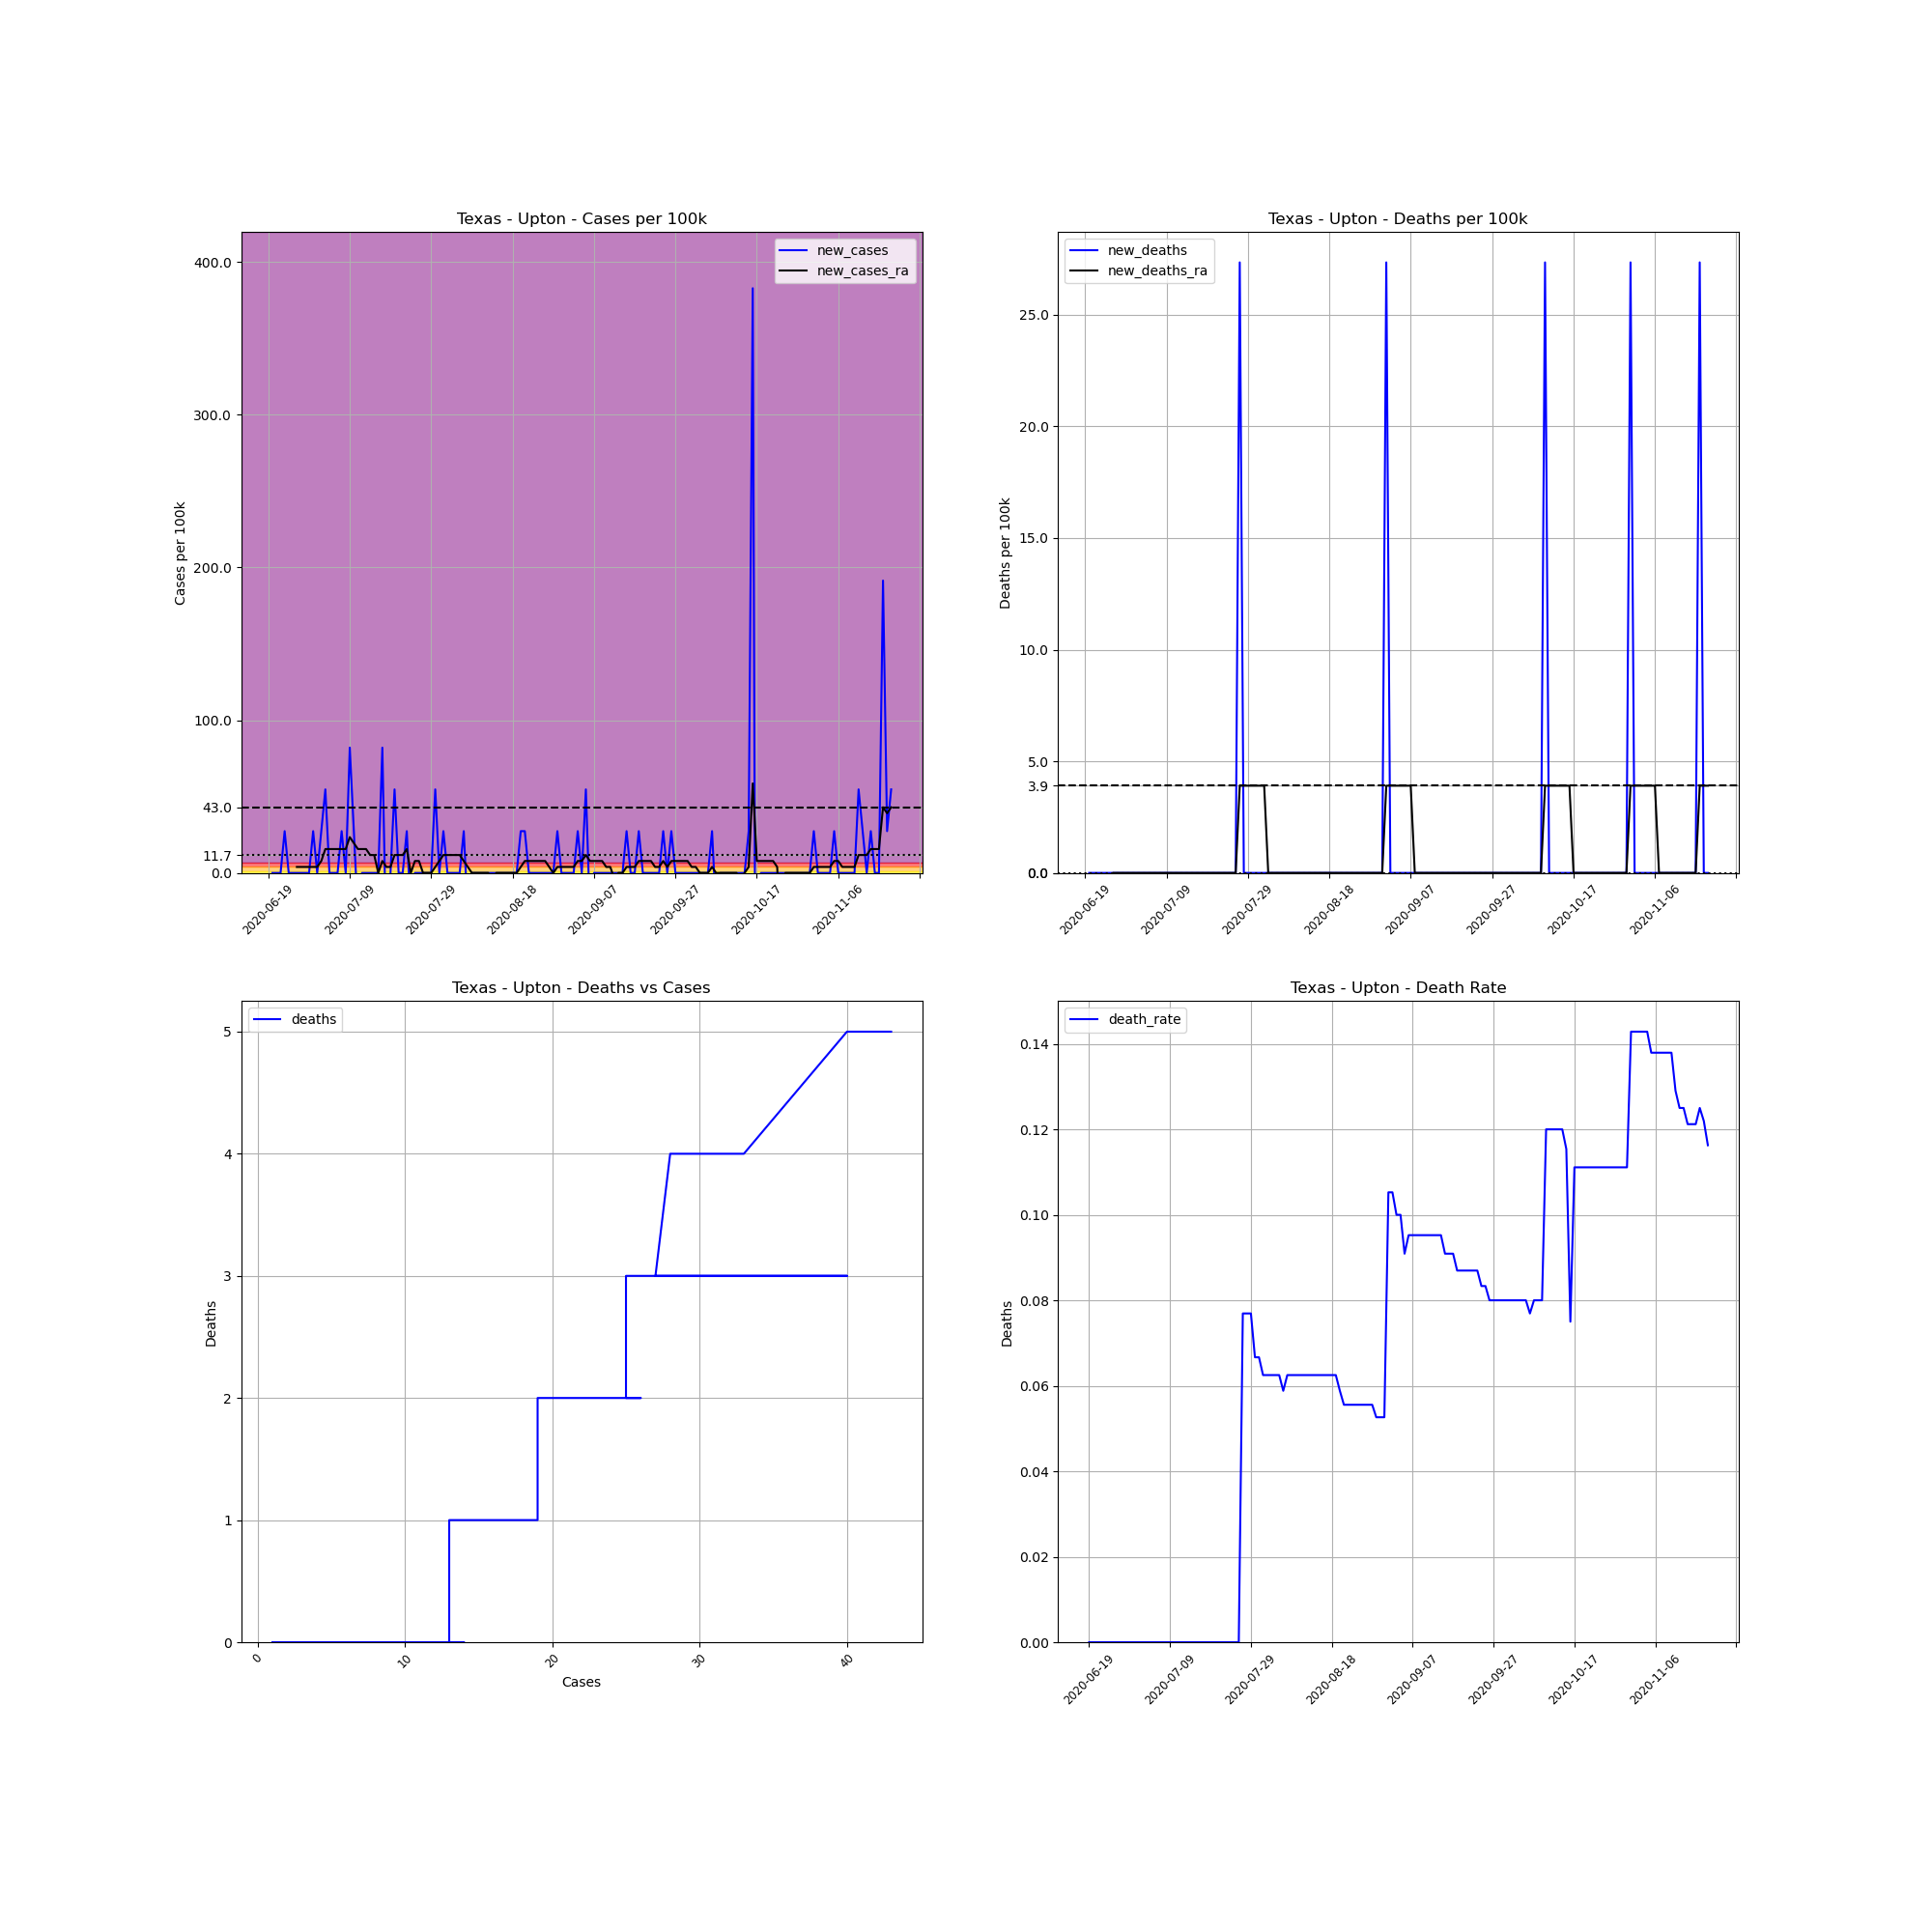

The data file committed next to this chart (first rows):
, date, county, state, fips, cases, deaths, COUNTY, STNAME, CTYNAME, POPESTIMATE2019, cases_per_100k, deaths_per_100k, death_rate, new_cases, new_deaths, new_cases_ra, new_deaths_ra
709301, 2020-06-19, Upton, Texas, 48461, 1, 0, 461, Texas, Upton, 3657, 27.34, 0.0, 0.0, , , , 
709302, 2020-06-20, Upton, Texas, 48461, 1, 0, 461, Texas, Upton, 3657, 27.34, 0.0, 0.0, 0.0, 0.0, , 
709303, 2020-06-21, Upton, Texas, 48461, 1, 0, 461, Texas, Upton, 3657, 27.34, 0.0, 0.0, 0.0, 0.0, , 
709304, 2020-06-22, Upton, Texas, 48461, 1, 0, 461, Texas, Upton, 3657, 27.34, 0.0, 0.0, 0.0, 0.0, , 
709305, 2020-06-23, Upton, Texas, 48461, 2, 0, 461, Texas, Upton, 3657, 54.69, 0.0, 0.0, 27.34, 0.0, , 
709306, 2020-06-24, Upton, Texas, 48461, 2, 0, 461, Texas, Upton, 3657, 54.69, 0.0, 0.0, 0.0, 0.0, , 
709307, 2020-06-25, Upton, Texas, 48461, 2, 0, 461, Texas, Upton, 3657, 54.69, 0.0, 0.0, 0.0, 0.0, , 
709308, 2020-06-26, Upton, Texas, 48461, 2, 0, 461, Texas, Upton, 3657, 54.69, 0.0, 0.0, 0.0, 0.0, 3.906, 0.0
709309, 2020-06-27, Upton, Texas, 48461, 2, 0, 461, Texas, Upton, 3657, 54.69, 0.0, 0.0, 0.0, 0.0, 3.906, 0.0
709310, 2020-06-28, Upton, Texas, 48461, 2, 0, 461, Texas, Upton, 3657, 54.69, 0.0, 0.0, 0.0, 0.0, 3.906, 0.0
709311, 2020-06-29, Upton, Texas, 48461, 2, 0, 461, Texas, Upton, 3657, 54.69, 0.0, 0.0, 0.0, 0.0, 3.906, 0.0
709312, 2020-06-30, Upton, Texas, 48461, 3, 0, 461, Texas, Upton, 3657, 82.03, 0.0, 0.0, 27.34, 0.0, 3.906, 0.0
709313, 2020-07-01, Upton, Texas, 48461, 3, 0, 461, Texas, Upton, 3657, 82.03, 0.0, 0.0, 0.0, 0.0, 3.906, 0.0
709314, 2020-07-02, Upton, Texas, 48461, 4, 0, 461, Texas, Upton, 3657, 109.4, 0.0, 0.0, 27.34, 0.0, 7.813, 0.0
709315, 2020-07-03, Upton, Texas, 48461, 6, 0, 461, Texas, Upton, 3657, 164.1, 0.0, 0.0, 54.69, 0.0, 15.63, 0.0
709316, 2020-07-04, Upton, Texas, 48461, 6, 0, 461, Texas, Upton, 3657, 164.1, 0.0, 0.0, 0.0, 0.0, 15.63, 0.0
709317, 2020-07-05, Upton, Texas, 48461, 6, 0, 461, Texas, Upton, 3657, 164.1, 0.0, 0.0, 0.0, 0.0, 15.63, 0.0
709318, 2020-07-06, Upton, Texas, 48461, 6, 0, 461, Texas, Upton, 3657, 164.1, 0.0, 0.0, 0.0, 0.0, 15.63, 0.0
709319, 2020-07-07, Upton, Texas, 48461, 7, 0, 461, Texas, Upton, 3657, 191.4, 0.0, 0.0, 27.34, 0.0, 15.63, 0.0
709320, 2020-07-08, Upton, Texas, 48461, 7, 0, 461, Texas, Upton, 3657, 191.4, 0.0, 0.0, 0.0, 0.0, 15.63, 0.0
709321, 2020-07-09, Upton, Texas, 48461, 10, 0, 461, Texas, Upton, 3657, 273.4, 0.0, 0.0, 82.03, 0.0, 23.44, 0.0
709322, 2020-07-10, Upton, Texas, 48461, 11, 0, 461, Texas, Upton, 3657, 300.8, 0.0, 0.0, 27.34, 0.0, 19.53, 0.0
709323, 2020-07-11, Upton, Texas, 48461, 10, 0, 461, Texas, Upton, 3657, 273.4, 0.0, 0.0, -27.34, 0.0, 15.63, 0.0
709324, 2020-07-12, Upton, Texas, 48461, 10, 0, 461, Texas, Upton, 3657, 273.4, 0.0, 0.0, 0.0, 0.0, 15.63, 0.0
709325, 2020-07-13, Upton, Texas, 48461, 10, 0, 461, Texas, Upton, 3657, 273.4, 0.0, 0.0, 0.0, 0.0, 15.63, 0.0
709326, 2020-07-14, Upton, Texas, 48461, 10, 0, 461, Texas, Upton, 3657, 273.4, 0.0, 0.0, 0.0, 0.0, 11.72, 0.0
709327, 2020-07-15, Upton, Texas, 48461, 10, 0, 461, Texas, Upton, 3657, 273.4, 0.0, 0.0, 0.0, 0.0, 11.72, 0.0
709328, 2020-07-16, Upton, Texas, 48461, 10, 0, 461, Texas, Upton, 3657, 273.4, 0.0, 0.0, 0.0, 0.0, -4.0602442043434294e-15, 0.0
709329, 2020-07-17, Upton, Texas, 48461, 13, 0, 461, Texas, Upton, 3657, 355.5, 0.0, 0.0, 82.03, 0.0, 7.813, 0.0
709330, 2020-07-18, Upton, Texas, 48461, 11, 0, 461, Texas, Upton, 3657, 300.8, 0.0, 0.0, -54.69, 0.0, 3.906, 0.0
709331, 2020-07-19, Upton, Texas, 48461, 11, 0, 461, Texas, Upton, 3657, 300.8, 0.0, 0.0, 0.0, 0.0, 3.906, 0.0
709332, 2020-07-20, Upton, Texas, 48461, 13, 0, 461, Texas, Upton, 3657, 355.5, 0.0, 0.0, 54.69, 0.0, 11.72, 0.0
709333, 2020-07-21, Upton, Texas, 48461, 13, 0, 461, Texas, Upton, 3657, 355.5, 0.0, 0.0, 0.0, 0.0, 11.72, 0.0
709334, 2020-07-22, Upton, Texas, 48461, 13, 0, 461, Texas, Upton, 3657, 355.5, 0.0, 0.0, 0.0, 0.0, 11.72, 0.0
709335, 2020-07-23, Upton, Texas, 48461, 14, 0, 461, Texas, Upton, 3657, 382.8, 0.0, 0.0, 27.34, 0.0, 15.63, 0.0
709336, 2020-07-24, Upton, Texas, 48461, 13, 0, 461, Texas, Upton, 3657, 355.5, 0.0, 0.0, -27.34, 0.0, -4.0602442043434294e-15, 0.0
709337, 2020-07-25, Upton, Texas, 48461, 13, 0, 461, Texas, Upton, 3657, 355.5, 0.0, 0.0, 0.0, 0.0, 7.813, 0.0
709338, 2020-07-26, Upton, Texas, 48461, 13, 0, 461, Texas, Upton, 3657, 355.5, 0.0, 0.0, 0.0, 0.0, 7.813, 0.0
709339, 2020-07-27, Upton, Texas, 48461, 13, 1, 461, Texas, Upton, 3657, 355.5, 27.34, 0.07692, 0.0, 27.34, -4.0602442043434294e-15, 3.906
709340, 2020-07-28, Upton, Texas, 48461, 13, 1, 461, Texas, Upton, 3657, 355.5, 27.34, 0.07692, 0.0, 0.0, -4.0602442043434294e-15, 3.906
709341, 2020-07-29, Upton, Texas, 48461, 13, 1, 461, Texas, Upton, 3657, 355.5, 27.34, 0.07692, 0.0, 0.0, -4.0602442043434294e-15, 3.906
709342, 2020-07-30, Upton, Texas, 48461, 15, 1, 461, Texas, Upton, 3657, 410.2, 27.34, 0.06667, 54.69, 0.0, 3.906, 3.906
709343, 2020-07-31, Upton, Texas, 48461, 15, 1, 461, Texas, Upton, 3657, 410.2, 27.34, 0.06667, 0.0, 0.0, 7.813, 3.906
709344, 2020-08-01, Upton, Texas, 48461, 16, 1, 461, Texas, Upton, 3657, 437.5, 27.34, 0.0625, 27.34, 0.0, 11.72, 3.906
709345, 2020-08-02, Upton, Texas, 48461, 16, 1, 461, Texas, Upton, 3657, 437.5, 27.34, 0.0625, 0.0, 0.0, 11.72, 3.906
709346, 2020-08-03, Upton, Texas, 48461, 16, 1, 461, Texas, Upton, 3657, 437.5, 27.34, 0.0625, 0.0, 0.0, 11.72, 0.0
709347, 2020-08-04, Upton, Texas, 48461, 16, 1, 461, Texas, Upton, 3657, 437.5, 27.34, 0.0625, 0.0, 0.0, 11.72, 0.0
709348, 2020-08-05, Upton, Texas, 48461, 16, 1, 461, Texas, Upton, 3657, 437.5, 27.34, 0.0625, 0.0, 0.0, 11.72, 0.0
709349, 2020-08-06, Upton, Texas, 48461, 17, 1, 461, Texas, Upton, 3657, 464.9, 27.34, 0.05882, 27.34, 0.0, 7.813, 0.0
709350, 2020-08-07, Upton, Texas, 48461, 16, 1, 461, Texas, Upton, 3657, 437.5, 27.34, 0.0625, -27.34, 0.0, 3.906, 0.0
709351, 2020-08-08, Upton, Texas, 48461, 16, 1, 461, Texas, Upton, 3657, 437.5, 27.34, 0.0625, 0.0, 0.0, -4.0602442043434294e-15, 0.0
709352, 2020-08-09, Upton, Texas, 48461, 16, 1, 461, Texas, Upton, 3657, 437.5, 27.34, 0.0625, 0.0, 0.0, -4.0602442043434294e-15, 0.0
709353, 2020-08-10, Upton, Texas, 48461, 16, 1, 461, Texas, Upton, 3657, 437.5, 27.34, 0.0625, 0.0, 0.0, -4.0602442043434294e-15, 0.0
709354, 2020-08-11, Upton, Texas, 48461, 16, 1, 461, Texas, Upton, 3657, 437.5, 27.34, 0.0625, 0.0, 0.0, -4.0602442043434294e-15, 0.0
709355, 2020-08-12, Upton, Texas, 48461, 16, 1, 461, Texas, Upton, 3657, 437.5, 27.34, 0.0625, 0.0, 0.0, -4.0602442043434294e-15, 0.0
709356, 2020-08-13, Upton, Texas, 48461, 16, 1, 461, Texas, Upton, 3657, 437.5, 27.34, 0.0625, 0.0, 0.0, -3.906, 0.0
709357, 2020-08-14, Upton, Texas, 48461, 16, 1, 461, Texas, Upton, 3657, 437.5, 27.34, 0.0625, 0.0, 0.0, 0.0, 0.0
709358, 2020-08-15, Upton, Texas, 48461, 16, 1, 461, Texas, Upton, 3657, 437.5, 27.34, 0.0625, 0.0, 0.0, 0.0, 0.0
709359, 2020-08-16, Upton, Texas, 48461, 16, 1, 461, Texas, Upton, 3657, 437.5, 27.34, 0.0625, 0.0, 0.0, 0.0, 0.0
709360, 2020-08-17, Upton, Texas, 48461, 16, 1, 461, Texas, Upton, 3657, 437.5, 27.34, 0.0625, 0.0, 0.0, 0.0, 0.0
... 94 more rows
